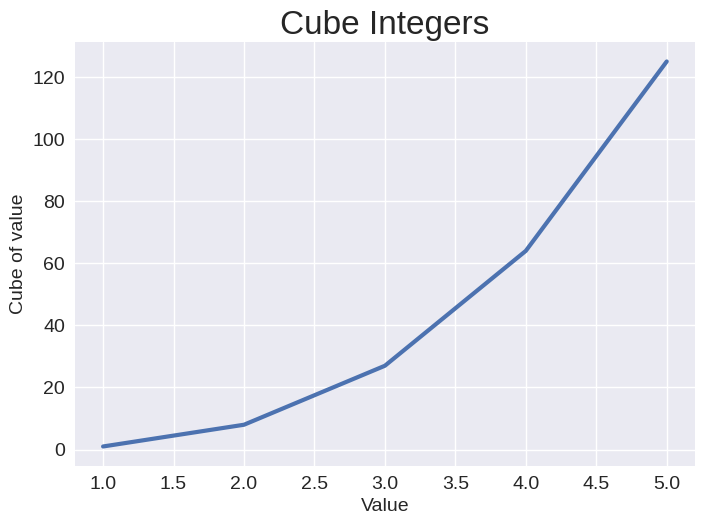

This figure's Python source:
import matplotlib.pyplot as plt

input_values = [1,2,3,4,5]
squares = [1,2**3,3**3,4**3,5**3]
plt.style.use('seaborn-v0_8')
fig, ax = plt.subplots()
ax.plot(input_values,squares,linewidth=3) #Line width controls the thickness. 
ax.set_title("Cube Integers", fontsize=24) #Set's 
ax.set_xlabel("Value",fontsize=14)
ax.set_ylabel("Cube of value", fontsize=14)
ax.tick_params(labelsize=14)
plt.show()
